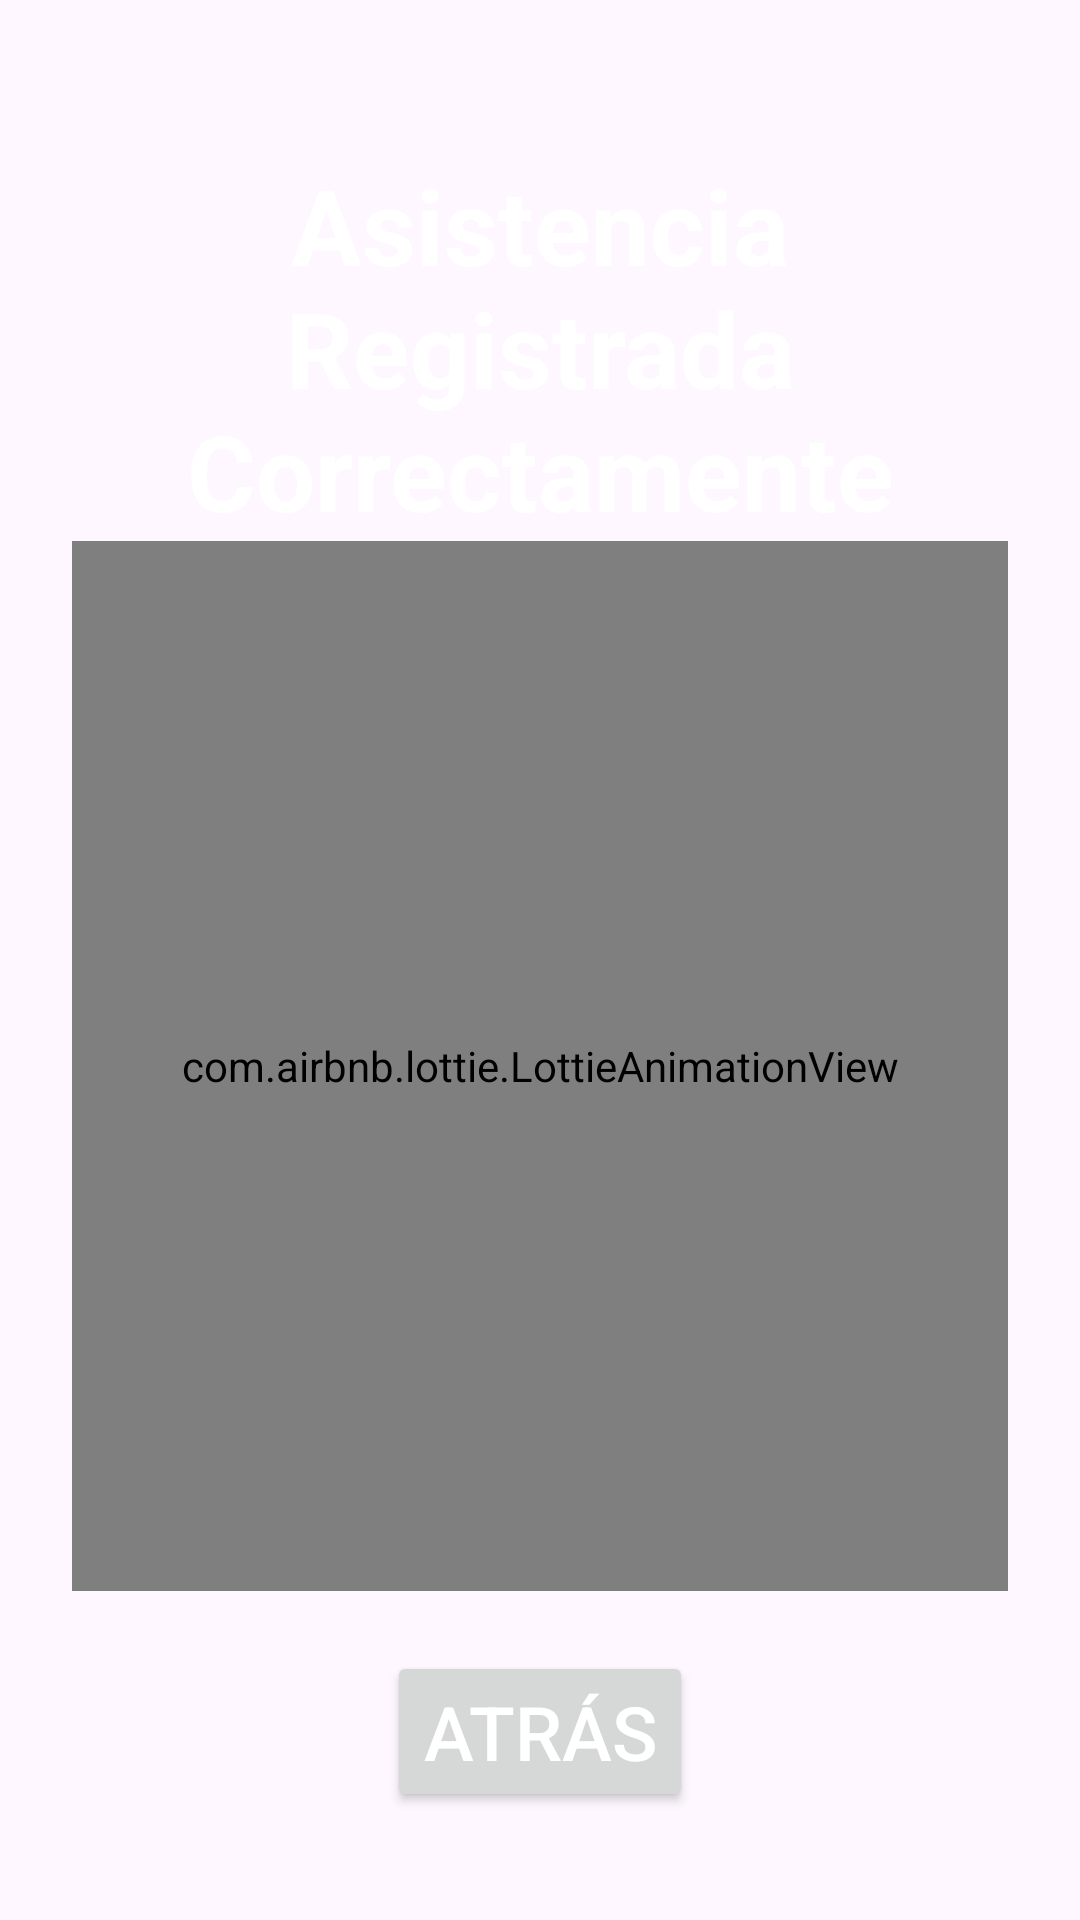

Write the Android layout XML for this screen, with the resource values it uses.
<!-- AndroidManifest.xml: application theme Base.Theme.Estilos -->
<!-- res/layout/activity_exito.xml -->
<?xml version="1.0" encoding="utf-8"?>
<androidx.constraintlayout.widget.ConstraintLayout xmlns:android="http://schemas.android.com/apk/res/android"
    xmlns:app="http://schemas.android.com/apk/res-auto"
    xmlns:tools="http://schemas.android.com/tools"
    android:id="@+id/main"
    android:layout_width="match_parent"
    android:layout_height="match_parent"
    tools:context=".Exito">

    <LinearLayout
        android:layout_width="match_parent"
        android:layout_height="match_parent"
        android:orientation="vertical"
        android:gravity="center"
        android:padding="24dp"
        app:layout_constraintTop_toTopOf="parent"
        app:layout_constraintBottom_toBottomOf="parent"
        app:layout_constraintStart_toStartOf="parent"
        app:layout_constraintEnd_toEndOf="parent">

        <TextView
            android:layout_width="wrap_content"
            android:layout_height="wrap_content"
            android:text="Asistencia Registrada Correctamente"
            android:textSize="35sp"
            android:textStyle="bold"
            android:layout_marginTop="16dp"
            android:textAlignment="center"
            android:textColor="@color/white"/>

        <com.airbnb.lottie.LottieAnimationView
            android:layout_width="match_parent"
            android:layout_height="350dp"
            app:lottie_rawRes="@raw/congratulations"
            app:lottie_autoPlay="true"
            app:lottie_loop="true"/>

        <Button
            android:id="@+id/btnAtras"
            android:layout_width="wrap_content"
            android:layout_height="wrap_content"
            android:text="Atrás"
            android:layout_marginTop="20dp"
            android:textSize="25sp"
            android:textColor="@color/white"/>

    </LinearLayout>

</androidx.constraintlayout.widget.ConstraintLayout>
<!-- resources referenced by this layout -->
<resources>
  <color name="white">#FFFFFFFF</color>
  <style name="Base.Theme.Estilos" parent="Theme.Material3.Light.NoActionBar">
          <item name="colorPrimary">@color/azul_primary</item>
          <item name="colorAccent">@color/magenta</item>
      </style>
  <color name="azul_primary">#0026E9</color>
  <color name="magenta">#E11584</color>
</resources>
